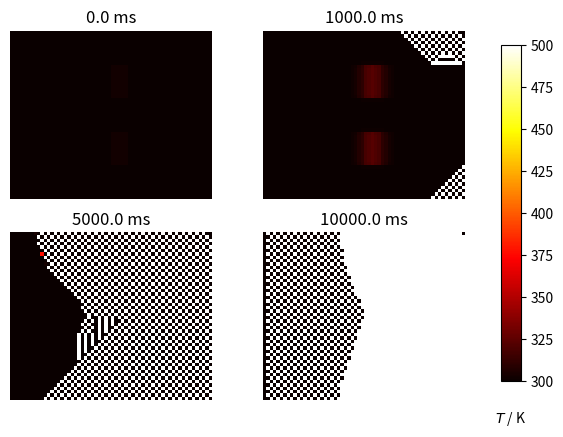

Generate this figure with matplotlib:
import numpy as np
import matplotlib.pyplot as plt

#compression ration
cr = 5
#size (mm)
w = 25.4*12
l = 25.4*12
h = np.array([25.4,25.4,10,10*cr])
dz = 1.0


finalVf = 0.2
fill = 0.25
rho = np.array([0.28,7.8,1.0,0.2]) *10e3 #denity Mg/m3
k = np.array([0.08,20,20,1] )  #Thermal condictivity
shc = np.array([680, 470, 0.71*finalVf + 1.6*(1-finalVf)*fill ,0.71*finalVf + 1.6*(1-finalVf)*fill ]) # J/(kgK)
D = k/(rho * shc) *10e6  #thermal conductivity/(density * specific heat capacity)

nx , ny = 50 , 50 #element numbers in x dirextion
nz = np.array([25,25,10,25]) # elemnet mnumbers in Z dierction, insulator, steel, compositie note symmetric

dx = w/nx
dy = l/ny
dx2 = dx*dx
dy2 = dy*dy
dz2 = dz*dz
dt = 0.1

#initial conditions
T0 = 300 #temp in k
SC = 1e9
#define coefficient matrix
a = np.zeros((nx,ny,(nz[0]+nz[1]+nz[2])),dtype=np.float16)
#diffusivities
a[:,:,0:nz[0]]     = D[0]
a[:,:,nz[0]:(nz[0]+nz[1])] = D[1]
a[:,:,(nz[0]+nz[1]):(nz[0]+nz[1]+nz[2])] = D[2]


u0 = T0*np.ones((nx,ny,(nz[0]+nz[1]+nz[2])))
u =  np.empty_like(u0)

def do_timestep(u0,u):
    #sort out the middle volumes
    u[1:-1,1:-1,1:-1] = (u0[1:-1,1:-1,1:-1]+a[1:-1,1:-1,1:-1]*dt*(
        (u0[2:,1:-1,1:-1]-2*u0[1:-1,1:-1,1:-1]+u0[:-2,1:-1,1:-1])/dx2
        +(u0[1:-1,2:,1:-1]-2*u0[1:-1,1:-1,1:-1]+u0[1:-1,:-2,1:-1])/dy2
        +(u0[1:-1,1:-1,2:]-2*u0[1:-1,1:-1,1:-1]+u0[1:-1,1:-1,:-2])/dz2))
    #now for the edges
    #outsides TODO deal with convection losses
    #todo force bottom to constant temp?
    u[0,1:-1,1:-1] = (u0[0,1:-1,1:-1]+a[0,1:-1,1:-1]*dt*(
        (u0[1,1:-1,1:-1]-2*u0[0,1:-1,1:-1])/dx2
        +(u0[0,2:,1:-1]-2*u0[0,1:-1,1:-1]+u0[0,:-2,1:-1])/dy2
        +(u0[0,1:-1,2:]-2*u0[0,1:-1,1:-1]+u0[0,1:-1,:-2])/dz2))
    u[1:-1,0,1:-1] = (u0[1:-1,0,1:-1]+a[1:-1,0,1:-1]*dt*(
        (u0[2:,0,1:-1]-2*u0[1:-1,0,1:-1]+u0[:-2,0,1:-1])/dx2
        +(u0[1:-1,1,1:-1]-2*u0[1:-1,0,1:-1])/dy2
        +(u0[1:-1,0,2:]-2*u0[1:-1,0,1:-1]+u0[1:-1,0,:-2])/dz2))
    #u[1:-1,1:-1,0] = (u0[1:-1,1:-1,0]+dt*(
    #    (u0[2:,1:-1,0]-2*u0[:-2,1:-1,0]+u0[:-2,1:-1,0])/dx2
    #    +(u0[1:-1,2:,0]-2*u0[1:-1,1:-1,0]+u0[1:-1,:-2,0])/dy2
    #    +(u0[1:-1,1:-1,1]-2*u0[1:-1,1:-1,0])/dz2))

    #egdes
    u[0,0,1:-1] = u0[0,0,1:-1]+ a[0,0,1:-1]*dt*(
        (u0[1,0,1:-1]-2*u0[0,0,1:-1])/dx2+
        (u0[0,1,1:-1]-2*u0[0,0,1:-1])/dy2+
        (u0[0,0,2:]-2*u0[0,0,1:-1]+u0[0,0,:-2])/dz2
    )
    #u[0,1:-1,0] = u0[0,1:-1,0]+ a[0,1:-1,0]*dt*(
    #    (u0[1,1:-1,0]-2*u0[0,1:-1,0])/dx2+
   #     (u0[0,2:,0]-2*u0[0,1:-1,0]+u0[0,:-2,0])/dy2+
   #     (u0[0,1:-1,1]-2*u0[0,1:-1,0])/dz2
    #)
    #u[1:-1,0,0] = u0[1:-1,0,0]+ a[1:-1,0,0]*dt*(
    #    (u0[2:,1,0,]-2*u0[1:-1,0,0]+u0[:-2,0,0])/dx2+
    #    (u0[1:-1,1,0]-2*u0[1:-1,0,0])/dy2+
    #    (u0[1:-1,0,1]-2*u0[1:-1,0,0])/dz2
    #)
    #u[0,0,0] = u0[0,0,0]+a[0,0,0]*dt*(
    #    (u0[1,0,0]-2*u0[0,0,0])/dx2+
    #    (u0[0,1,0]-2*u0[0,0,0])/dy2+
    #    (u0[0,0,1]-2*u0[0,0,0])/dz2
    #)

    #symmetrics boundaries at middle
    u[-1,1:-1,1:-1] = u0[-1,1:-1,1:-1]+a[-1,1:-1,1:-1]*dt*(
        (u0[-2,1:-1,1:-1]-u0[-1,1:-1,1:-1])/dx2+
        (u0[-1,2:,1:-1]-2*u0[-1,1:-1,1:-1]+u0[-1,:-2,1:-1])/dy2+
        (u0[-1,1:-1,2:]-2*u0[-1,1:-1,1:-1]+u0[-1,1:-1,:-2])/dz2
    )
    u[1:-1,-1,1:-1] = u0[1:-1,-1,1:-1]+a[1:-1,-1,1:-1]*dt*(
        (u0[2:,-1,1:-1]-2*u0[1:-1,-1,1:-1]+u0[:-2,-1,1:-1])/dx2+
        (u0[1:-1,-2,1:-1]-u0[1:-1,-1,1:-1])/dy2+
        (u0[1:-1,-1,2:]-2*u0[1:-1,-1,1:-1]+u0[1:-1,-1,:-2])/dz2
    )
    u[1:-1,1:-1,-1] = u0[1:-1,1:-1,-1]+a[1:-1,1:-1,-1]*dt*(
        (u0[2:,1:-1,-1]-2*u0[1:-1,1:-1,-1]+u0[:-2,1:-1,-1])/dx2+
        (u0[1:-1,2:,1]-2*u0[1:-1,1:-1,-1]+u0[1:-1,:-2,-1])/dy2+
        (u0[1:-1,1:-1,-2]-u0[1:-1,1:-1,-1])/dz2
    )
    u[1:-1,-1,-1] = u0[1:-1,-1,-1]+a[1:-1,-1,-1]*dt*(
        (u0[2:,-1,-1]-2*u0[1:-1,-1,1]+u0[:-2,-1,-1])/dx2+
        (u0[1:-1,-2,-1]-u0[1:-1,-1,-1])/dy2+
        (u0[1:-1,-1,-2]-u0[1:-1,-1,-1])/dz2
    )
    u[-1,1:-1,-1] = u0[-1,1:-1,-1]+a[-1,1:-1,-1]*dt*(
        (u0[-2,1:-1,-1]-u0[-1,1:-1,1])/dx2+
        (u0[-1,2:,-1]-2*u0[1:-1,-1,-1]-u0[-1,:-2,-1])/dy2+
        (u0[-1,1:-1,-2]-u0[-1,1:-1,-1])/dz2
    )
    u[-1,-1,1:-1] = u0[-1,-1,1:-1]+a[-1,-1,1:-1]*dt*(
        (u0[-2,-1,1:-1]-u0[-1,-1,1:-1])/dx2+
        (u0[-1,-2,1:-1]-u0[-1,-1,1:-1])/dy2+
        (u0[-1,-1,2:]-2*u0[-1,-1,1:-1]+u0[-1,-1,:-2])/dz2
    )
    u[-1,-1,-1] = u0[-1,-1,-1]+a[-1,-1,-1]*dt*(
        (u0[-2,-1,-1]-u0[-1,-1,-1])/dx2+
        (u0[-1,-2,-1]-u0[-1,-1,-1])/dy2+
        (u0[-1,-1,-2]-u0[-1,-1,-1])/dz2
    )

    #insulated boundary, constant temp
    u[:,:,0]=300




    #add some heat
    u[10:20,:,30:35] += SC*dt/(rho[1]*shc[1])
    u[30:40,:,30:35] += SC*dt/(rho[1]*shc[1])
    u0 = u.copy()
    return u0,u



# Number of timesteps
nsteps = 101
# Output 4 figures at these timesteps
mfig = [0, 10, 50, 100]
fignum = 0
fig = plt.figure()
for m in range(nsteps):
    u0, u = do_timestep(u0, u)
    if m in mfig:
        fignum += 1
        print(m, fignum)
        ax = fig.add_subplot(220 + fignum)
        im = ax.imshow(u[:,25,:].copy(), cmap=plt.get_cmap('hot'), vmin=300,vmax=500)
        ax.set_axis_off()
        ax.set_title('{:.1f} ms'.format(m*dt*1000))
fig.subplots_adjust(right=0.85)
cbar_ax = fig.add_axes([0.9, 0.15, 0.03, 0.7])
cbar_ax.set_xlabel('$T$ / K', labelpad=20)
fig.colorbar(im, cax=cbar_ax)
plt.show()




